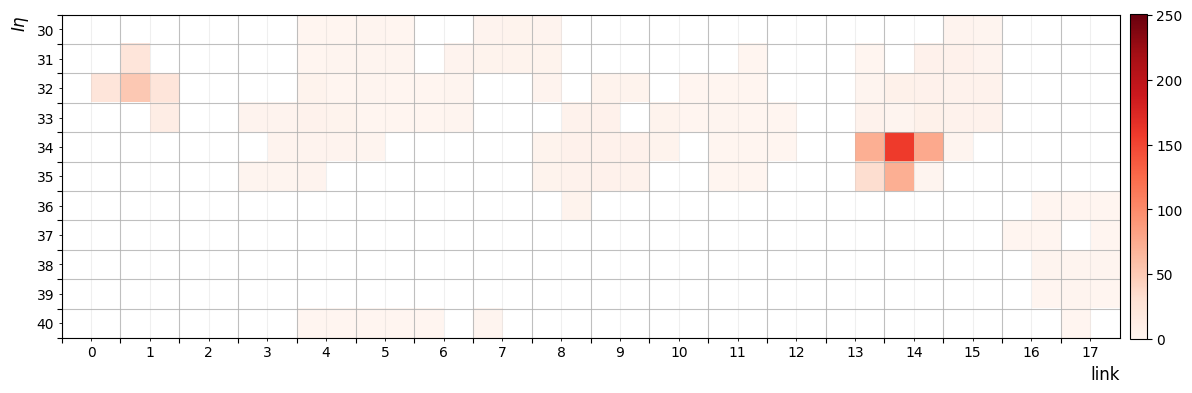

The file beside this chart, header and first rows:
#et, radial_tower_index[0-->10], phi_towe_index[0-->2*18], link, [A/B]Index
23, 2, 1, 0, B2, 0000010111
23, 1, 2, 1, A1, 0000010111
51, 2, 2, 1, A2, 0000110011
23, 2, 3, 1, B2, 0000010111
10, 3, 3, 1, B3, 0000001010
2, 3, 6, 3, A3, 0000000010
2, 3, 7, 3, B3, 0000000010
2, 4, 7, 3, B4, 0000000010
1, 5, 6, 3, A5, 0000000001
1, 5, 7, 3, B5, 0000000001
1, 1, 9, 4, B1, 0000000001
3, 2, 8, 4, A2, 0000000011
3, 3, 8, 4, A3, 0000000011
3, 3, 9, 4, B3, 0000000011
2, 4, 8, 4, A4, 0000000010
2, 4, 9, 4, B4, 0000000010
1, 5, 8, 4, A5, 0000000001
1, 0, 10, 5, A0, 0000000001
1, 1, 10, 5, A1, 0000000001
1, 1, 11, 5, B1, 0000000001
1, 2, 10, 5, A2, 0000000001
1, 4, 10, 5, A4, 0000000001
2, 1, 13, 6, B1, 0000000010
1, 2, 13, 6, B2, 0000000001
1, 3, 13, 6, B3, 0000000001
2, 0, 14, 7, A0, 0000000010
3, 0, 15, 7, B0, 0000000011
3, 1, 14, 7, A1, 0000000011
3, 1, 15, 7, B1, 0000000011
1, 10, 14, 7, A10, 0000000001
2, 0, 16, 8, A0, 0000000010
3, 1, 16, 8, A1, 0000000011
2, 2, 16, 8, A2, 0000000010
4, 3, 17, 8, B3, 0000000100
3, 4, 16, 8, A4, 0000000011
4, 4, 17, 8, B4, 0000000100
2, 5, 16, 8, A5, 0000000010
4, 5, 17, 8, B5, 0000000100
2, 6, 17, 8, B6, 0000000010
3, 2, 18, 9, A2, 0000000011
2, 2, 19, 9, B2, 0000000010
4, 3, 18, 9, A3, 0000000100
5, 4, 18, 9, A4, 0000000101
4, 4, 19, 9, B4, 0000000100
4, 5, 18, 9, A5, 0000000100
4, 5, 19, 9, B5, 0000000100
2, 3, 20, 10, A3, 0000000010
3, 4, 20, 10, A4, 0000000011
1, 3, 22, 11, A3, 0000000001
1, 2, 27, 13, B2, 0000000001
4, 3, 27, 13, B3, 0000000100
71, 4, 27, 13, B4, 0001000111
32, 5, 27, 13, B5, 0000100000
5, 1, 29, 14, B1, 0000000101
6, 2, 28, 14, A2, 0000000110
5, 2, 29, 14, B2, 0000000101
1, 3, 28, 14, A3, 0000000001
6, 3, 29, 14, B3, 0000000110
157, 4, 28, 14, A4, 0010011101
75, 4, 29, 14, B4, 0001001011
... 15 more rows
